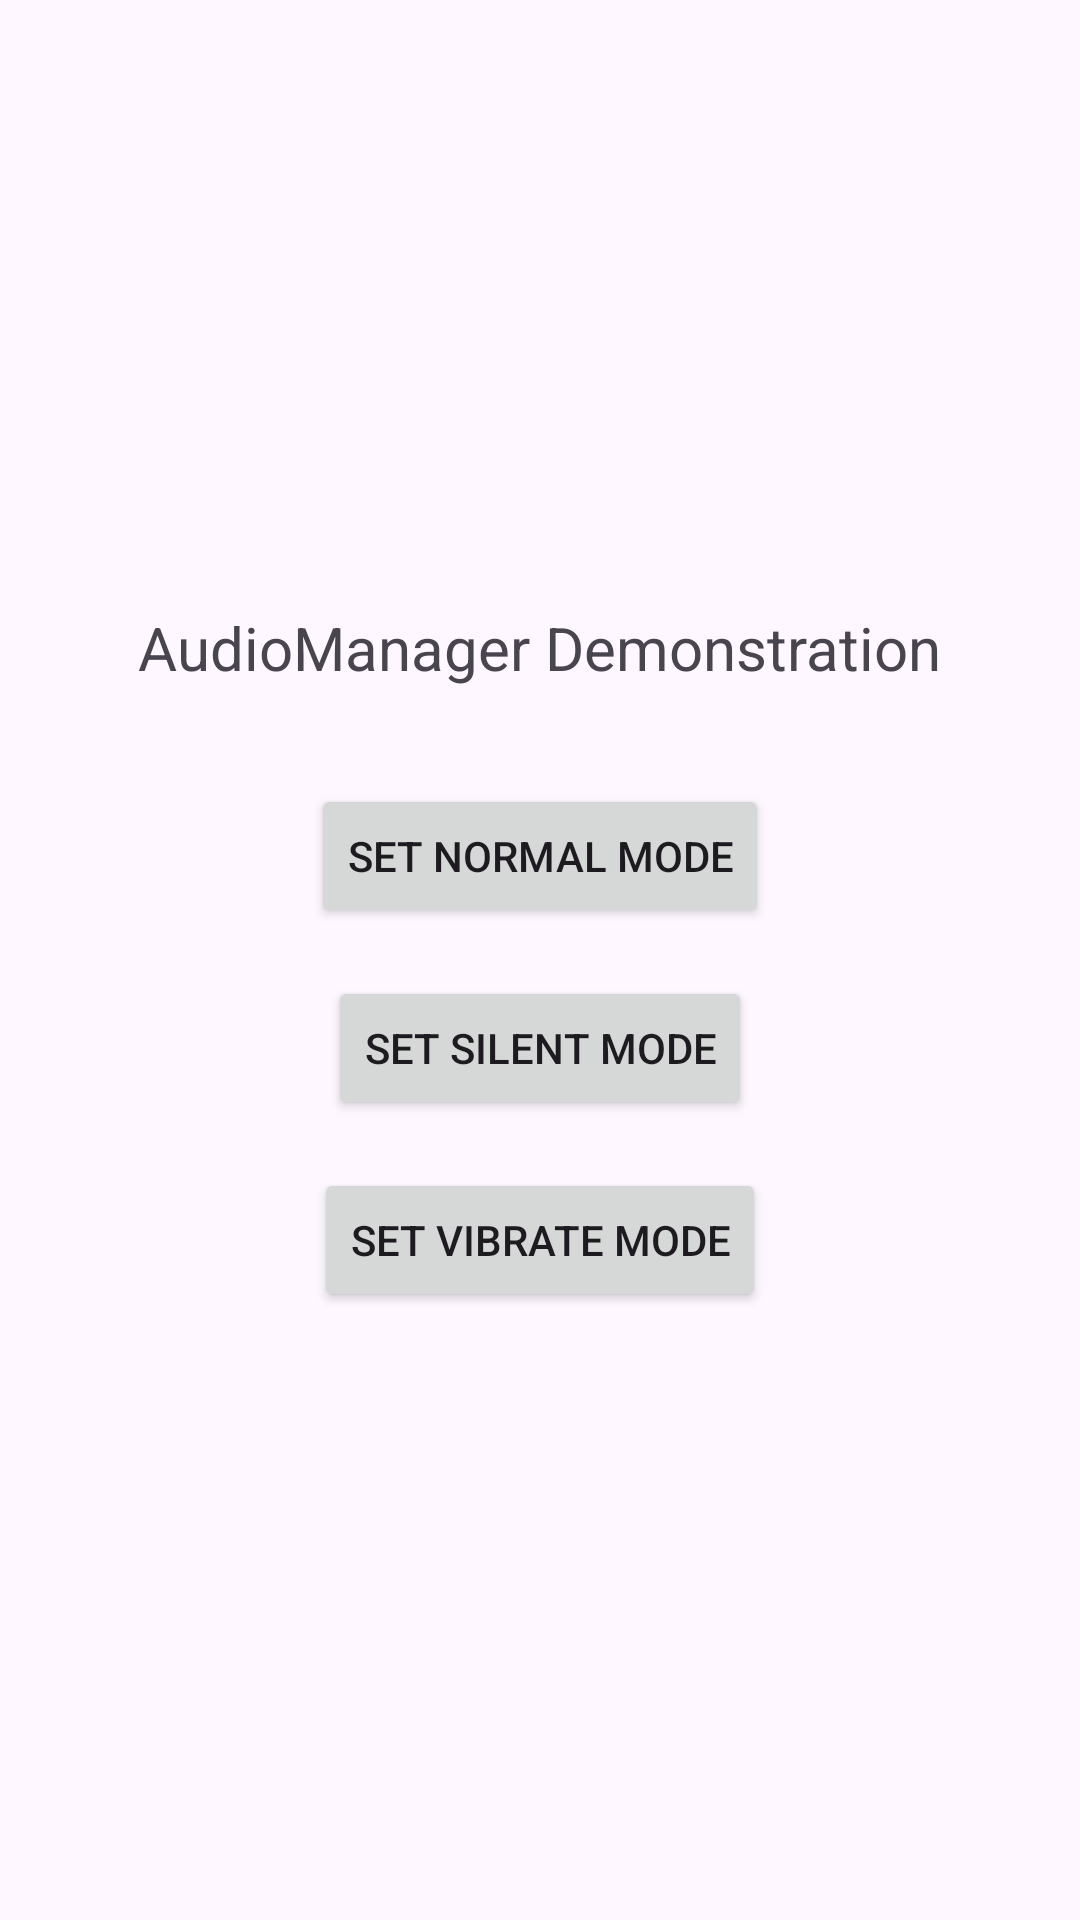

Android layout source for this screen:
<!-- AndroidManifest.xml: application theme Theme.Mu_android_project -->
<!-- res/layout/activity_43.xml -->
<?xml version="1.0" encoding="utf-8"?>
<LinearLayout xmlns:android="http://schemas.android.com/apk/res/android"
    android:layout_width="match_parent"
    android:layout_height="match_parent"
    android:orientation="vertical"
    android:gravity="center"
    android:padding="16dp">

    <TextView
        android:layout_width="wrap_content"
        android:layout_height="wrap_content"
        android:text="AudioManager Demonstration"
        android:textSize="20sp"
        android:layout_marginBottom="32dp"/>

    <Button
        android:id="@+id/btnNormal"
        android:layout_width="wrap_content"
        android:layout_height="wrap_content"
        android:text="Set Normal Mode"
        android:layout_marginBottom="16dp"/>

    <Button
        android:id="@+id/btnSilent"
        android:layout_width="wrap_content"
        android:layout_height="wrap_content"
        android:text="Set Silent Mode"
        android:layout_marginBottom="16dp"/>

    <Button
        android:id="@+id/btnVibrate"
        android:layout_width="wrap_content"
        android:layout_height="wrap_content"
        android:text="Set Vibrate Mode" />

</LinearLayout>
<!-- resources referenced by this layout -->
<resources>
  <style name="Theme.Mu_android_project" parent="Base.Theme.Mu_android_project" />
  <style name="Base.Theme.Mu_android_project" parent="Theme.Material3.DayNight.NoActionBar">
          
          
      </style>
</resources>
